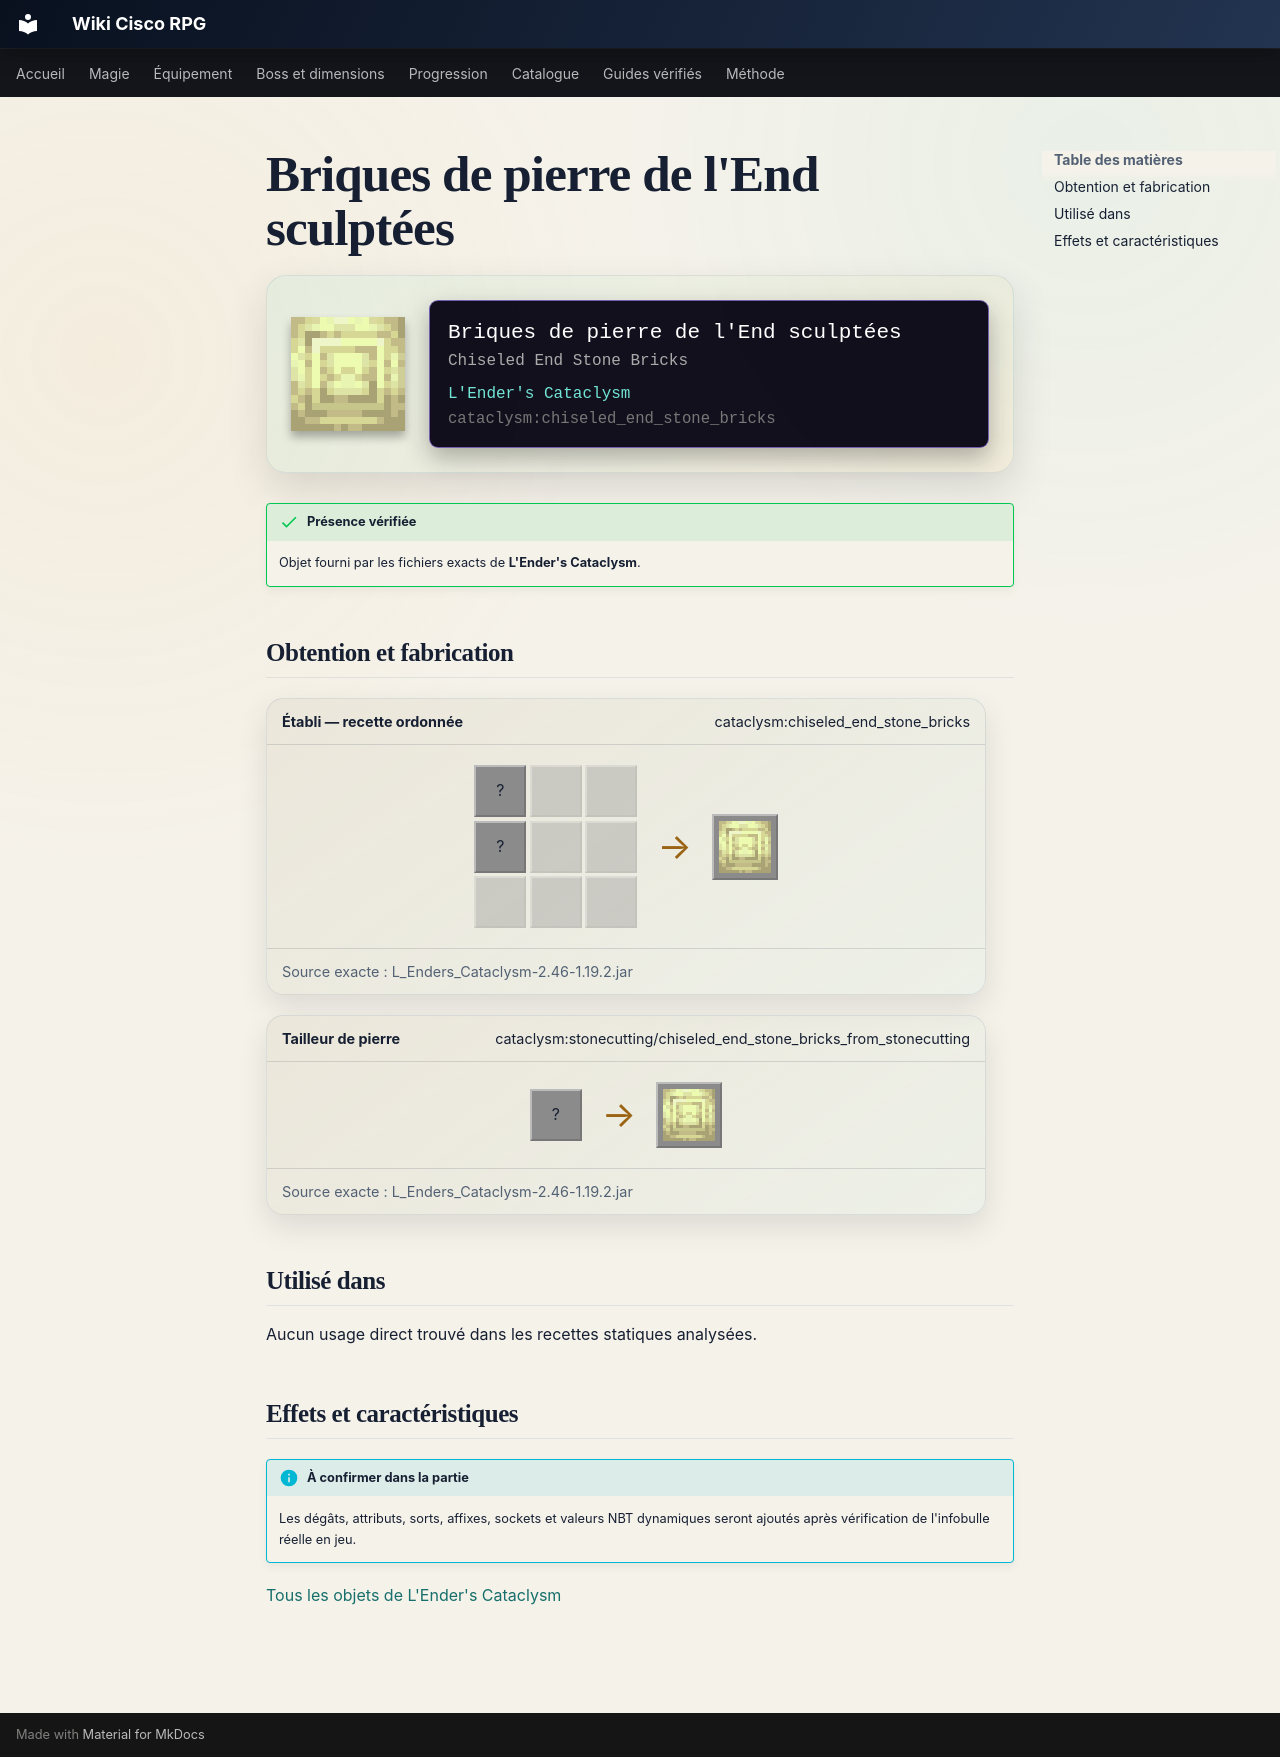

repository: Kloups-Dev/wiki-cisco-rpg · page: catalogue/objets/cataclysm/chiseled_end_stone_bricks/index.html · generator: mkdocs

# Briques de pierre de l'End sculptées

<div class="mc-item-showcase">
<img class="mc-item-icon" src="../../../../assets/generated/items/cataclysm/chiseled_end_stone_bricks.png" alt="Briques de pierre de l&#x27;End sculptées">
<div class="mc-tooltip-card">
<div class="mc-tooltip-card__name">Briques de pierre de l&#x27;End sculptées</div>
<div class="mc-tooltip-card__alias">Chiseled End Stone Bricks</div>
<div class="mc-tooltip-card__mod">L&#x27;Ender&#x27;s Cataclysm</div>
<div class="mc-tooltip-card__id">cataclysm:chiseled_end_stone_bricks</div>
</div>
</div>

!!! success "Présence vérifiée"
    Objet fourni par les fichiers exacts de **L'Ender's Cataclysm**.

## Obtention et fabrication

<div class="jei-recipe"><div class="jei-recipe__head"><strong>Établi — recette ordonnée</strong><span>cataclysm:chiseled_end_stone_bricks</span></div><div class="jei-recipe__body"><div class="jei-grid"><span class="jei-slot" title="End Stone Brick Slab (minecraft:end_stone_brick_slab)">?</span><span class="jei-slot jei-slot--empty"></span><span class="jei-slot jei-slot--empty"></span><span class="jei-slot" title="End Stone Brick Slab (minecraft:end_stone_brick_slab)">?</span><span class="jei-slot jei-slot--empty"></span><span class="jei-slot jei-slot--empty"></span><span class="jei-slot jei-slot--empty"></span><span class="jei-slot jei-slot--empty"></span><span class="jei-slot jei-slot--empty"></span></div><span class="jei-arrow">→</span><span class="jei-slot jei-slot--result"><img src="../../../../assets/generated/items/cataclysm/chiseled_end_stone_bricks.png" alt=""></span></div><div class="jei-recipe__source">Source exacte : L_Enders_Cataclysm-2.46-1.19.2.jar</div></div>
<div class="jei-recipe"><div class="jei-recipe__head"><strong>Tailleur de pierre</strong><span>cataclysm:stonecutting/chiseled_end_stone_bricks_from_stonecutting</span></div><div class="jei-recipe__body"><div class="jei-inputs"><span class="jei-slot" title="End Stone (minecraft:end_stone)">?</span></div><span class="jei-arrow">→</span><span class="jei-slot jei-slot--result"><img src="../../../../assets/generated/items/cataclysm/chiseled_end_stone_bricks.png" alt=""></span></div><div class="jei-recipe__source">Source exacte : L_Enders_Cataclysm-2.46-1.19.2.jar</div></div>

## Utilisé dans

Aucun usage direct trouvé dans les recettes statiques analysées.

## Effets et caractéristiques

!!! info "À confirmer dans la partie"
    Les dégâts, attributs, sorts, affixes, sockets et valeurs NBT dynamiques seront ajoutés après vérification de l'infobulle réelle en jeu.

[Tous les objets de L'Ender's Cataclysm](../../../contenu/cataclysm.md)
